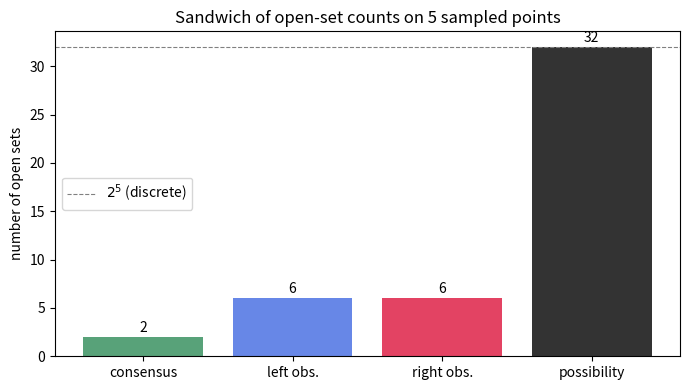

Reproduce this figure in Python.
"""Bar chart comparing the number of open sets: each observer vs consensus vs
possibility on a finite ordered sample, illustrating the sandwich."""
import matplotlib.pyplot as plt
from fractions import Fraction
from itertools import combinations


def _generate(ground, subbasis):
    basis = {frozenset(), ground}
    for s in subbasis:
        basis.add(frozenset(s) & ground)
    changed = True
    while changed:
        changed = False
        for u in list(basis):
            for v in list(basis):
                w = u & v
                if w not in basis:
                    basis.add(w); changed = True
    opens = {frozenset(), ground}
    for r in range(1, len(basis) + 1):
        for c in combinations(basis, r):
            opens.add(frozenset().union(*c))
    return frozenset(opens)


def plot_open_set_counts(n: int = 5) -> None:
    sample = [Fraction(k) for k in range(n)]
    g = frozenset(range(n))
    R = _generate(g, [frozenset(j for j in range(n) if sample[j] >= sample[i])
                      for i in range(n)])
    L = _generate(g, [frozenset(j for j in range(n) if sample[j] <= sample[i])
                      for i in range(n)])
    con = frozenset(set(L) & set(R))
    pos = _generate(g, set(L) | set(R))
    labels = ["consensus", "left obs.", "right obs.", "possibility"]
    counts = [len(con), len(L), len(R), len(pos)]
    colors = ["seagreen", "royalblue", "crimson", "black"]
    fig, ax = plt.subplots(figsize=(7, 4))
    ax.bar(labels, counts, color=colors, alpha=0.8)
    for i, c in enumerate(counts):
        ax.text(i, c + 0.5, str(c), ha="center")
    ax.axhline(2 ** n, color="gray", ls="--", lw=0.8, label=f"$2^{n}$ (discrete)")
    ax.set_ylabel("number of open sets")
    ax.set_title(f"Sandwich of open-set counts on {n} sampled points")
    ax.legend()
    plt.tight_layout()
    plt.savefig("open_set_counts.png", dpi=150)
    print("wrote open_set_counts.png")


if __name__ == "__main__":
    plot_open_set_counts()
